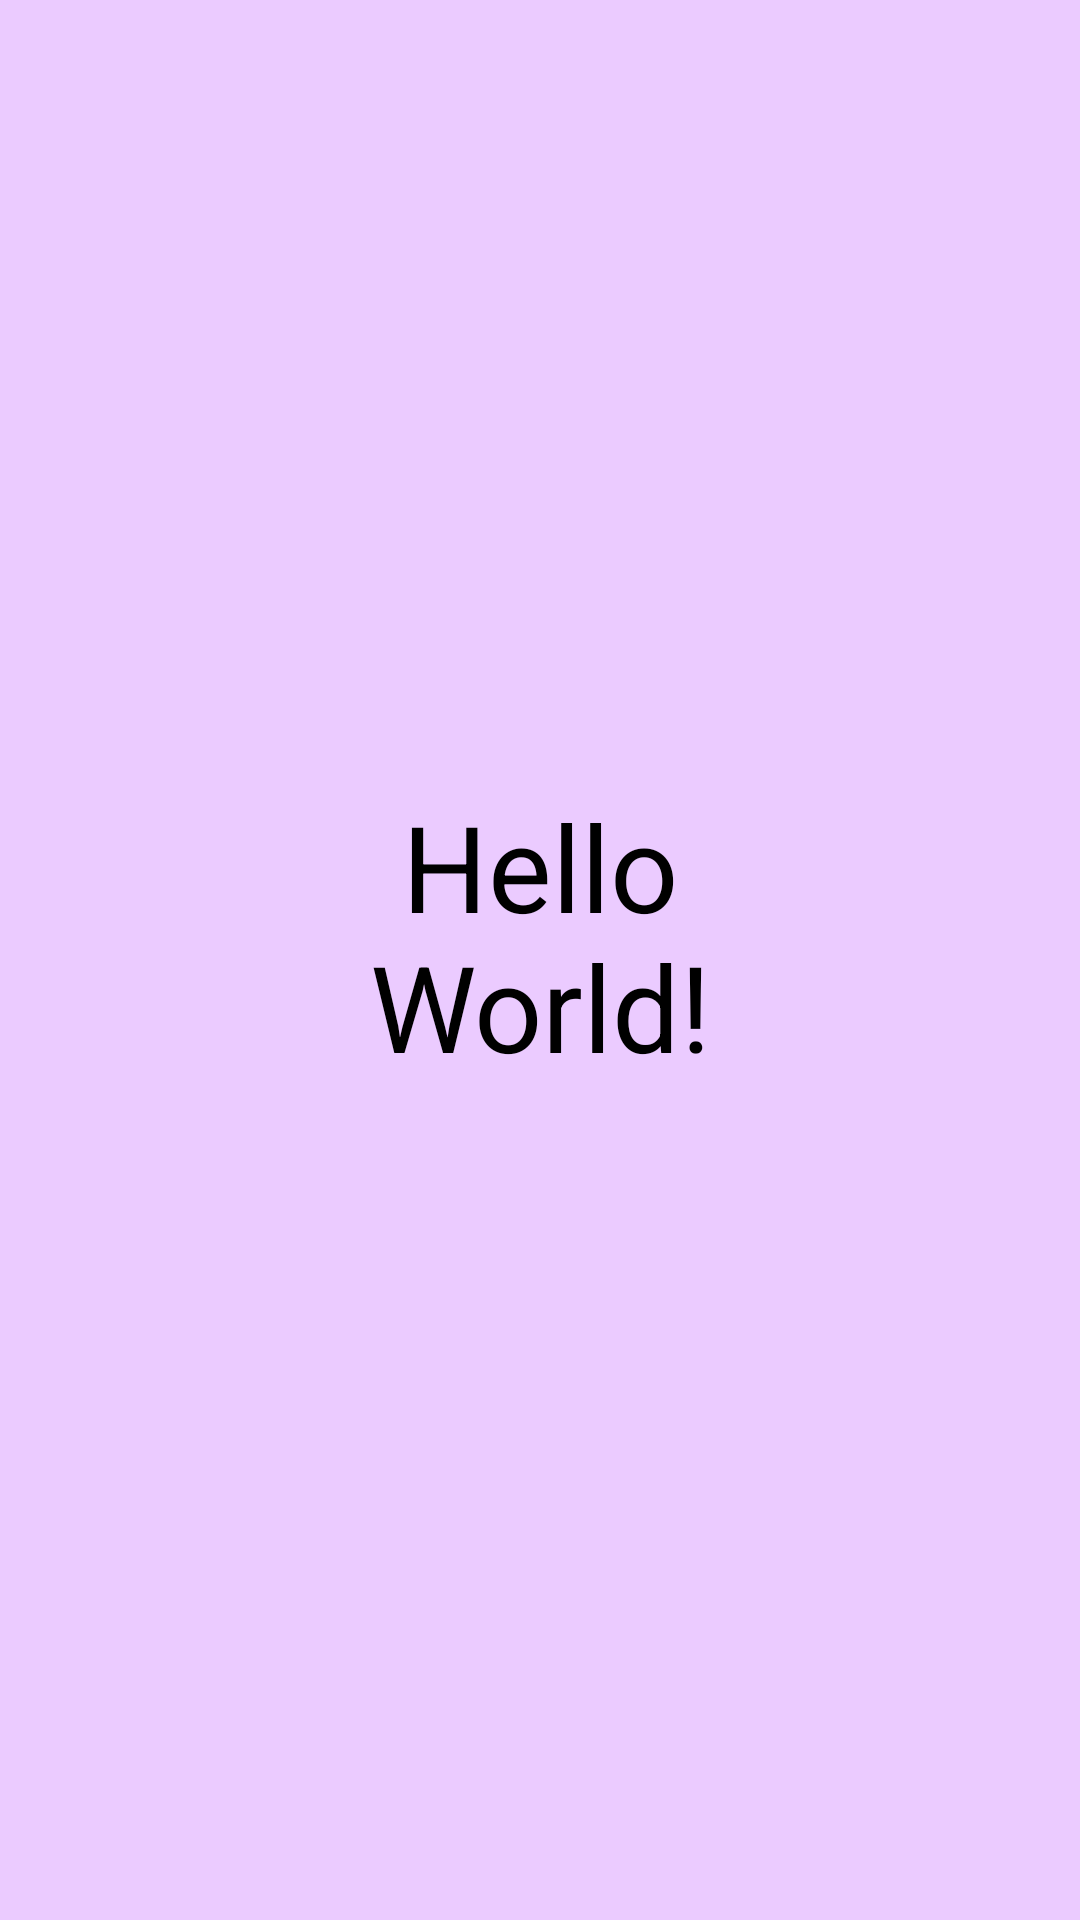

Android layout source for this screen:
<!-- AndroidManifest.xml: application theme Theme.Jel -->
<!-- res/layout/activity_main.xml -->
<?xml version="1.0" encoding="utf-8"?>
<androidx.constraintlayout.widget.ConstraintLayout xmlns:android="http://schemas.android.com/apk/res/android"
    xmlns:app="http://schemas.android.com/apk/res-auto"
    xmlns:tools="http://schemas.android.com/tools"
    android:id="@+id/main"
    android:layout_width="match_parent"
    android:layout_height="match_parent"
    android:background="#EBCBFF"
    tools:context=".MainActivity">

    <TextView
        android:id="@+id/textView2"
        android:layout_width="193dp"
        android:layout_height="116dp"
        android:text="Hello World!"
        android:textAlignment="center"
        android:textColor="@color/black"
        android:textSize="40sp"
        app:layout_constraintBottom_toBottomOf="parent"
        app:layout_constraintEnd_toEndOf="parent"
        app:layout_constraintStart_toStartOf="parent"
        app:layout_constraintTop_toTopOf="parent" />

</androidx.constraintlayout.widget.ConstraintLayout>
<!-- resources referenced by this layout -->
<resources>
  <style name="Theme.Jel" parent="Base.Theme.Jel" />
  <style name="Base.Theme.Jel" parent="Theme.Material3.DayNight.NoActionBar">
          
          
      </style>
  <!-- not gathered from this repository: default colours our renderer supplied (Android Studio template values) -->
  <color name="black">#FF000000</color>
</resources>
